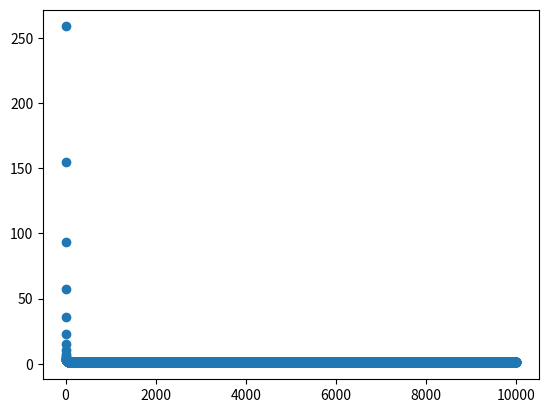

Source code (Python):
import numpy as np
import matplotlib.pyplot as plt

# A = np.array([[3,4,1], [5,2,3], [6,2,2]])
# A = np.array([[3,4,1,2,1,5], [5,2,3,2,2,1], [6,2,2,6,4,5], [1,2,1,3,1,2], [1,5,2,3,3,3], [1,2,2,4,2,1]])
A = np.array([[2,1,1,2], [1,2,3,2], [2,1,1,2], [3,1,4,1]])
B = np.random.uniform(0,1, size=A.shape)
I = np.eye(4)

mu = 0.002
nb_iteration = 10000

L_array = []

for i in range(nb_iteration):
    grad = 2*(B @ A - I) @ A.T
    L = np.sum((B @ A - I) ** 2)
    B = B - mu*grad
    L_array.append(L)

print (np.round(B, decimals=3))
print (np.round(B @ A, decimals=3))

x = range(0, nb_iteration)
plt.scatter(x, L_array)
plt.show()

#Problème 1 
# Avec des pas trop grands, on saute trop rapidement et on vient manquer le minimum. On s'emballe et s'éloigne. La solution est instable
# Le pas de 0.001 est trop petit, on pourrait arriver a un solution avec plus d'itérations, mais le pas de 0.005 est plus rapide et maintient
# la stabilité

#Probleme 2
# Il suffit de changer les hyperparametres pour etre en mesure de trouver une solution. Fonctionne bien avec un pas de 0.002 et 100 000 iterations

#Probleme 3
# La matrice est non inversible. On est quand meme capable de trouver un solution, mais la fonction de cout converge a 1 au lieu de 0. On se rend
# le plus proche possible d'une solution optimale sans pouvoir y arriver parfaitement. 